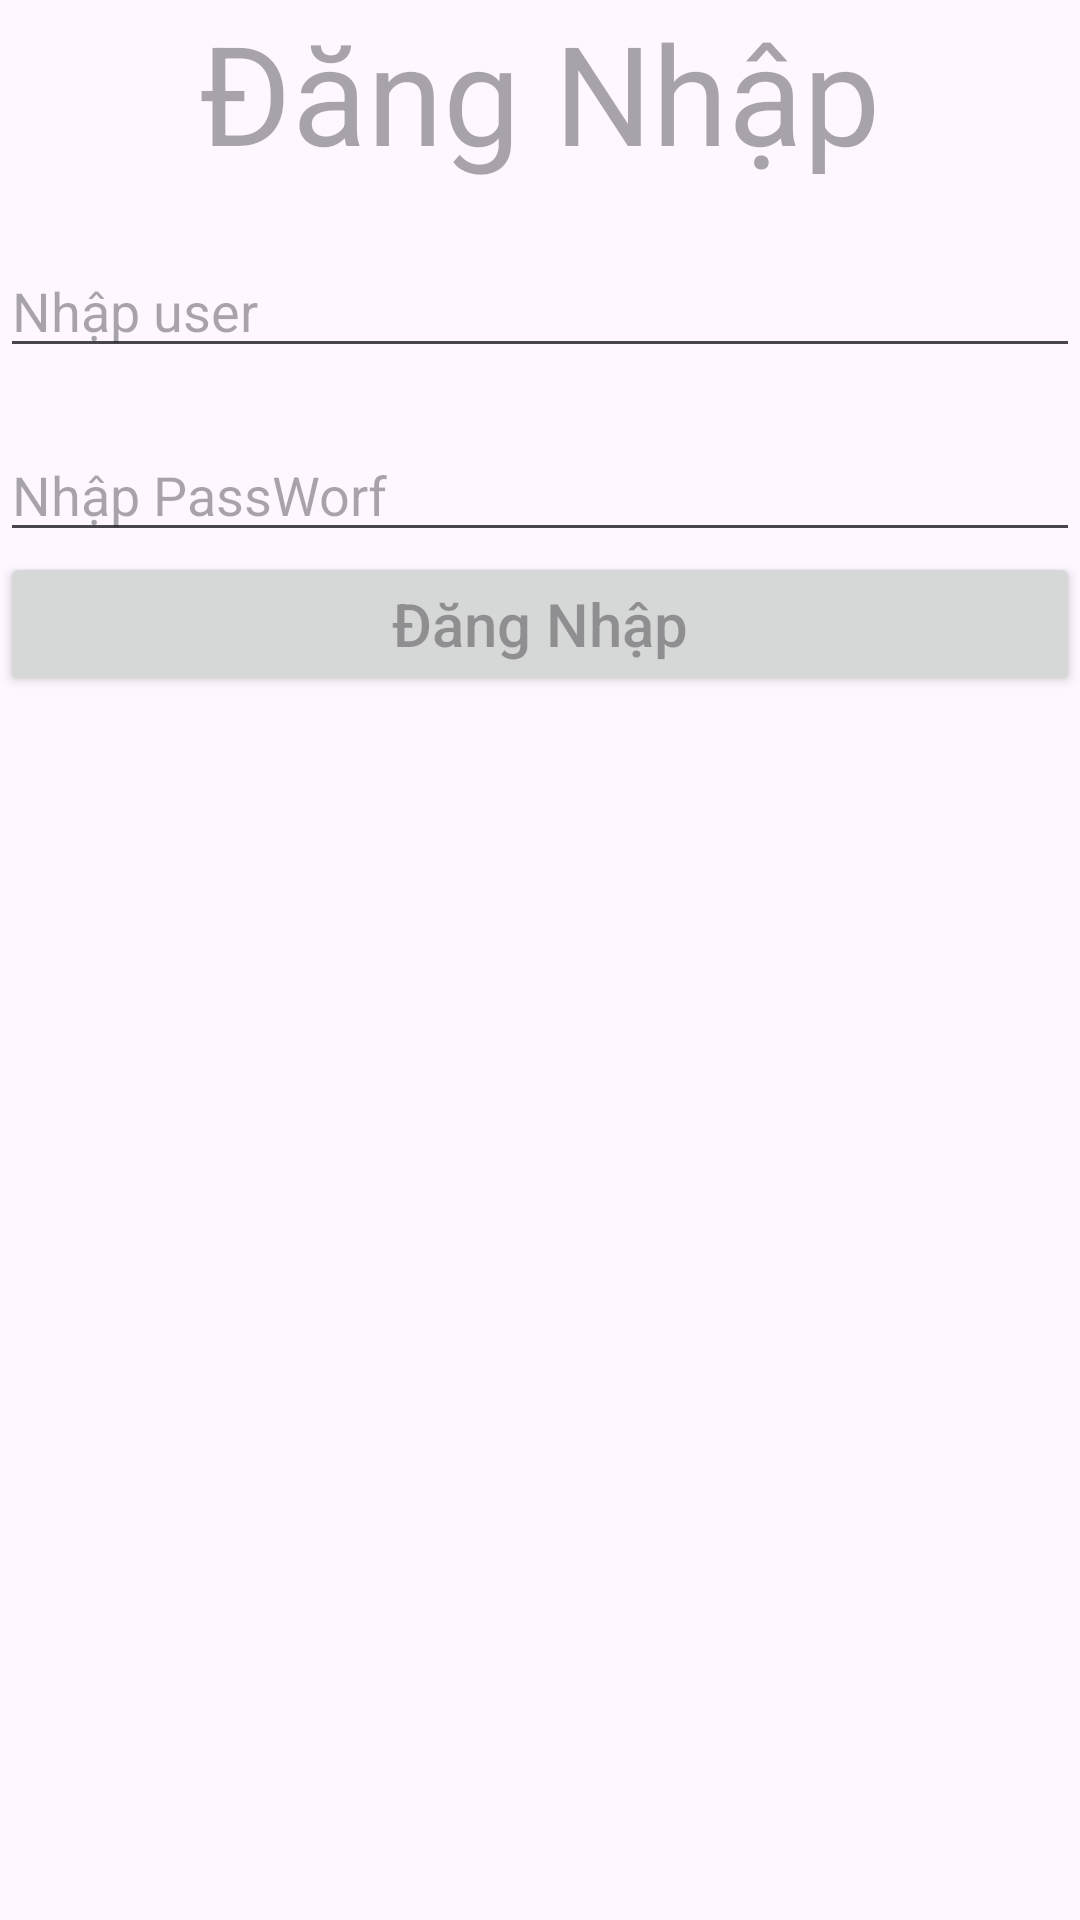

Layout XML and referenced resources for this Android screen:
<!-- AndroidManifest.xml: application theme Theme.Demo_Du_an_mau -->
<!-- res/layout/activity_dang_nhap.xml -->
<?xml version="1.0" encoding="utf-8"?>
<LinearLayout xmlns:android="http://schemas.android.com/apk/res/android"
    xmlns:app="http://schemas.android.com/apk/res-auto"
    xmlns:tools="http://schemas.android.com/tools"
    android:layout_width="match_parent"
    android:layout_height="wrap_content"
    android:orientation="vertical"
    tools:context=".Dang_Nhap">
    <TextView
        android:layout_width="wrap_content"
        android:layout_height="wrap_content"
        android:layout_gravity="center"
        android:textSize="46dp"
        android:hint="Đăng Nhập"/>
    <EditText
        android:layout_width="match_parent"
        android:layout_height="wrap_content"
        android:id="@+id/editUser"
        android:layout_marginTop="20dp"

        android:hint="Nhập user"/>
    <EditText
        android:layout_width="match_parent"
        android:layout_height="wrap_content"
        android:id="@+id/editPass"
        android:layout_marginTop="20dp"
        android:hint="Nhập PassWorf"/>
    <Button
        android:layout_width="match_parent"
        android:layout_height="wrap_content"
        android:textColor="@color/white"
        android:textSize="20dp"
        android:hint="Đăng Nhập"
        android:id="@+id/btnlogin"/>
</LinearLayout>
<!-- resources referenced by this layout -->
<resources>
  <style name="Theme.Demo_Du_an_mau" parent="Base.Theme.Demo_Du_an_mau" />
  <style name="Base.Theme.Demo_Du_an_mau" parent="Theme.Material3.DayNight.NoActionBar">
          
          
      </style>
  <!-- not gathered from this repository: default colours our renderer supplied (Android Studio template values) -->
  <color name="white">#FFFFFFFF</color>
</resources>
